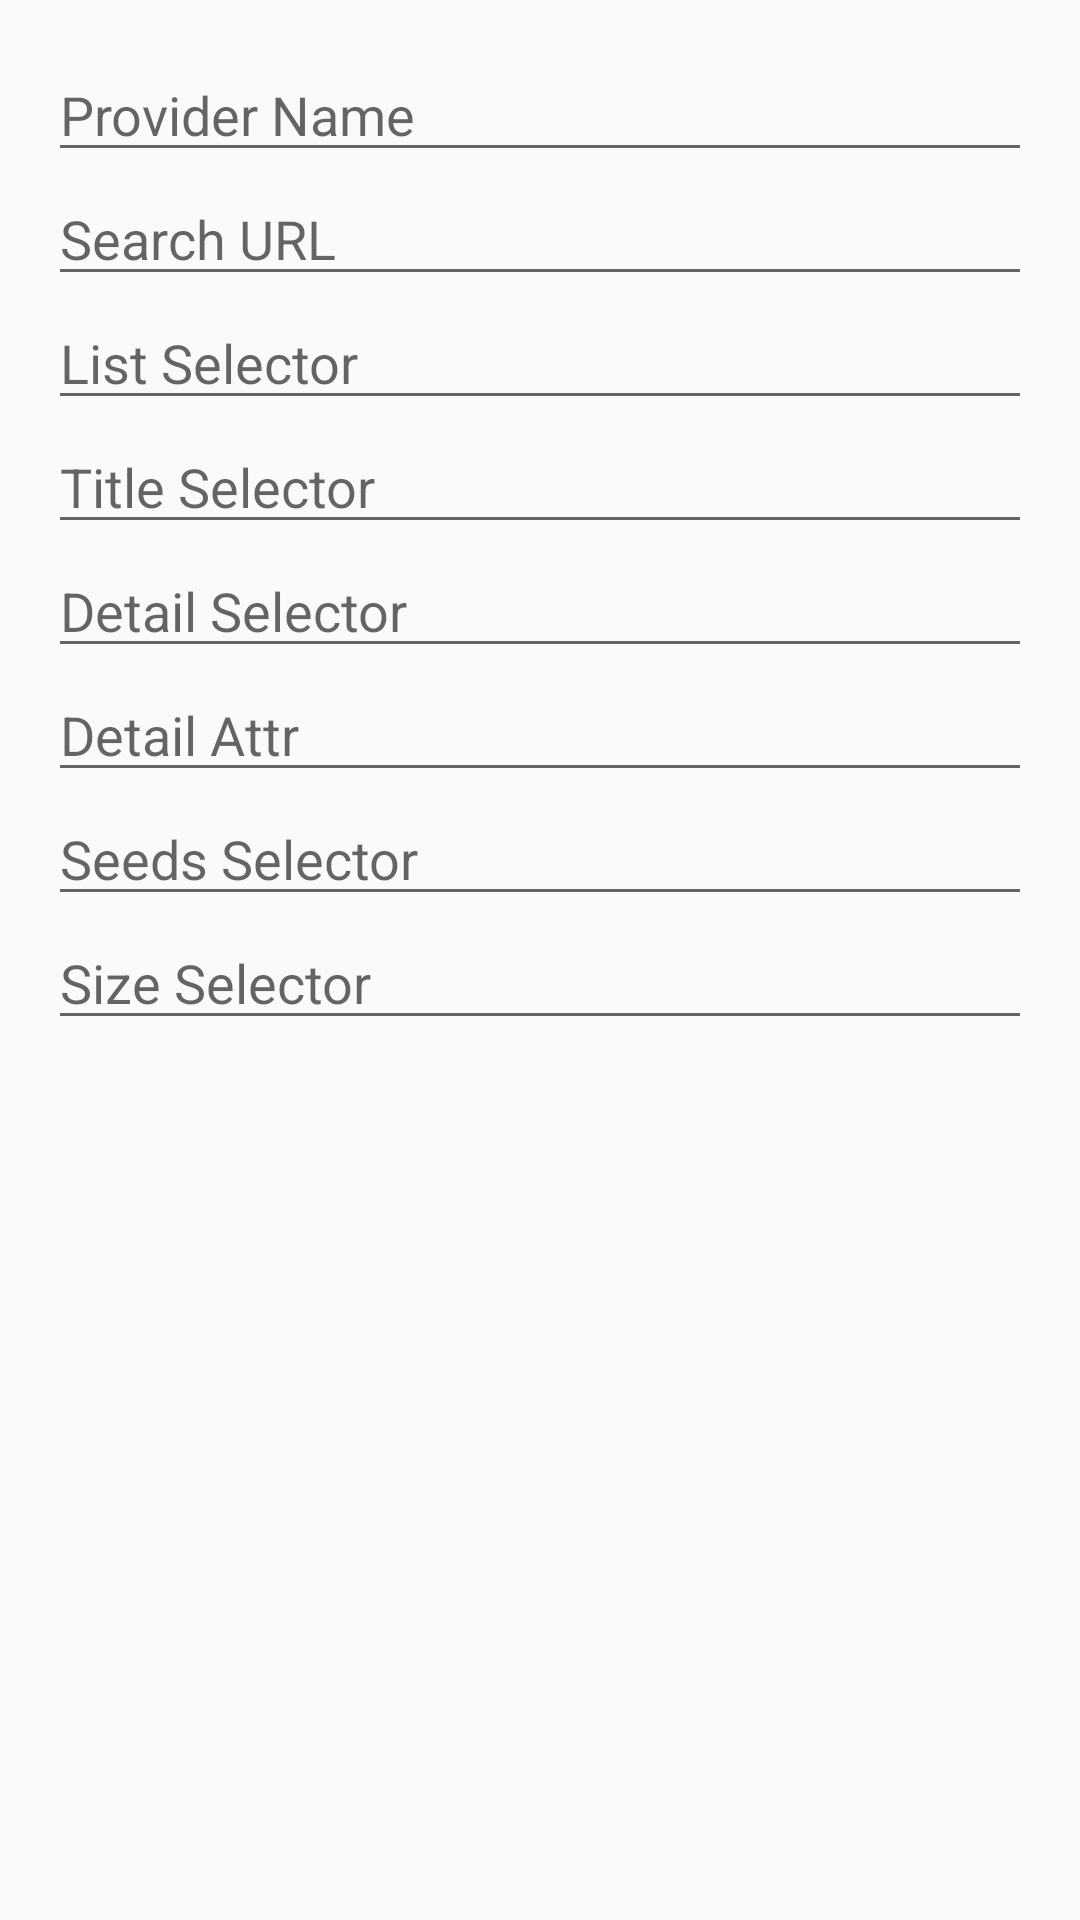

This screen was rendered from an Android layout file. Write that file and the resources it references.
<!-- AndroidManifest.xml: application theme Theme.AppCompat.Light.NoActionBar -->
<!-- res/layout/dialog_edit_provider.xml -->
<?xml version="1.0" encoding="utf-8"?>
<ScrollView xmlns:android="http://schemas.android.com/apk/res/android"
    android:layout_width="match_parent"
    android:layout_height="wrap_content"
    android:padding="16dp">

    <LinearLayout
        android:orientation="vertical"
        android:layout_width="match_parent"
        android:layout_height="wrap_content">

        <EditText
            android:id="@+id/edName"
            android:hint="Provider Name"
            android:layout_width="match_parent"
            android:layout_height="wrap_content"/>

        <EditText
            android:id="@+id/edSearchUrl"
            android:hint="Search URL"
            android:layout_width="match_parent"
            android:layout_height="wrap_content"/>

        <EditText
            android:id="@+id/edListSelector"
            android:hint="List Selector"
            android:layout_width="match_parent"
            android:layout_height="wrap_content"/>

        <EditText
            android:id="@+id/edTitleSelector"
            android:hint="Title Selector"
            android:layout_width="match_parent"
            android:layout_height="wrap_content"/>

        <EditText
            android:id="@+id/edDetailSelector"
            android:hint="Detail Selector"
            android:layout_width="match_parent"
            android:layout_height="wrap_content"/>

        <EditText
            android:id="@+id/edDetailAttr"
            android:hint="Detail Attr"
            android:layout_width="match_parent"
            android:layout_height="wrap_content"/>

        <EditText
            android:id="@+id/edSeedsSelector"
            android:hint="Seeds Selector"
            android:layout_width="match_parent"
            android:layout_height="wrap_content"/>

        <EditText
            android:id="@+id/edSizeSelector"
            android:hint="Size Selector"
            android:layout_width="match_parent"
            android:layout_height="wrap_content"/>
    </LinearLayout>
</ScrollView>
<!-- resources referenced by this layout -->
<resources>

</resources>
